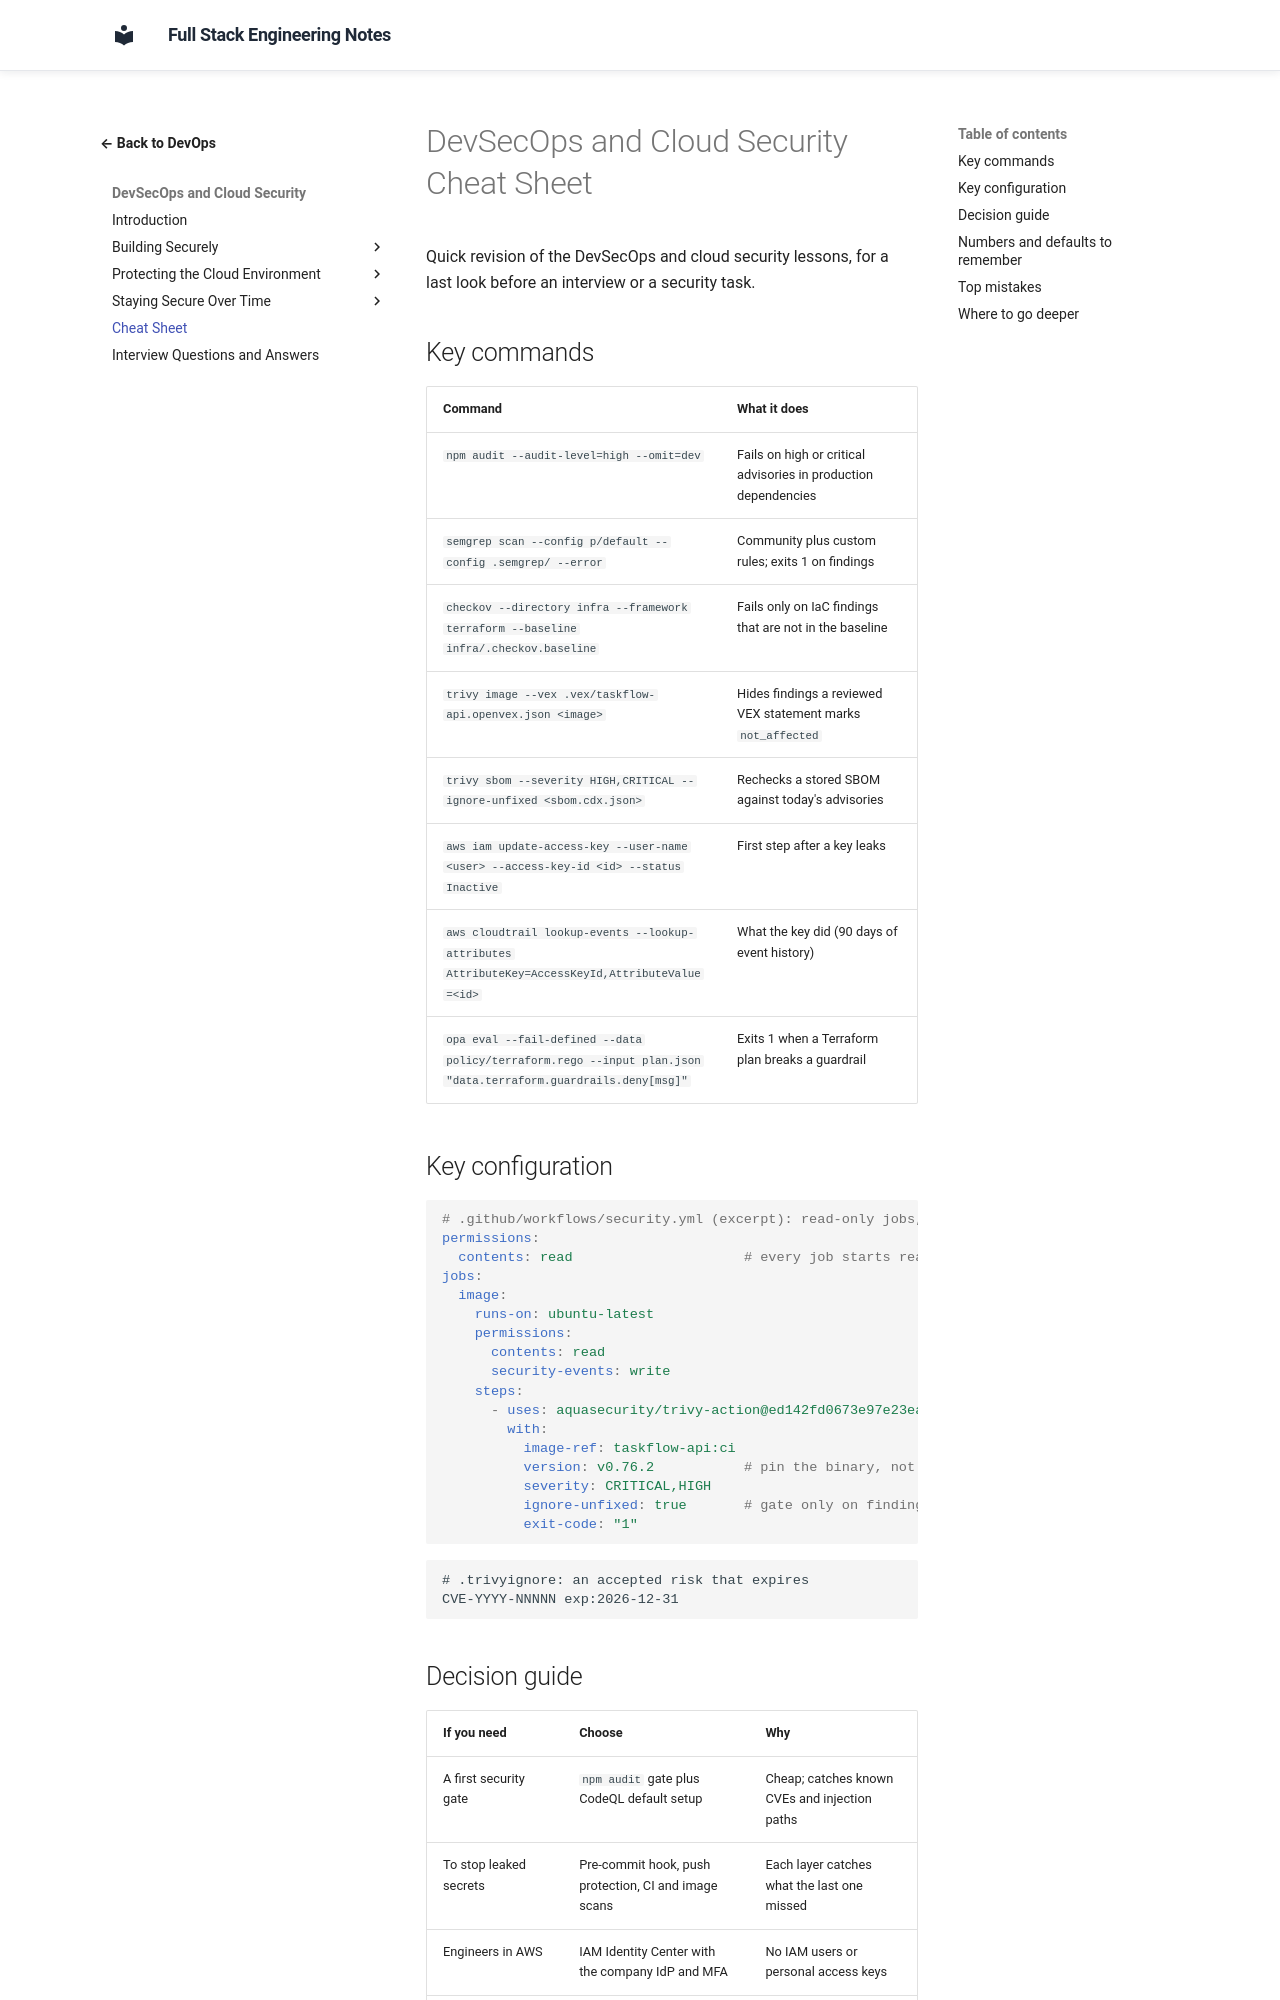

repository: murthy-satti/fullstack-notes · page: 08-devops-and-deployment/devsecops-and-cloud-security/cheat-sheet/index.html · generator: mkdocs

# DevSecOps and Cloud Security Cheat Sheet

Quick revision of the DevSecOps and cloud security lessons, for a last look
before an interview or a security task.

## Key commands

| Command | What it does |
|---|---|
| `npm audit --audit-level=high --omit=dev` | Fails on high or critical advisories in production dependencies |
| `semgrep scan --config p/default --config .semgrep/ --error` | Community plus custom rules; exits 1 on findings |
| `checkov --directory infra --framework terraform --baseline infra/.checkov.baseline` | Fails only on IaC findings that are not in the baseline |
| `trivy image --vex .vex/taskflow-api.openvex.json <image>` | Hides findings a reviewed VEX statement marks `not_affected` |
| `trivy sbom --severity HIGH,CRITICAL --ignore-unfixed <sbom.cdx.json>` | Rechecks a stored SBOM against today's advisories |
| `aws iam update-access-key --user-name <user> --access-key-id <id> --status Inactive` | First step after a key leaks |
| `aws cloudtrail lookup-events --lookup-attributes AttributeKey=AccessKeyId,AttributeValue=<id>` | What the key did (90 days of event history) |
| `opa eval --fail-defined --data policy/terraform.rego --input plan.json "data.terraform.guardrails.deny[msg]"` | Exits 1 when a Terraform plan breaks a guardrail |

## Key configuration

```yaml
# .github/workflows/security.yml (excerpt): read-only jobs, pinned scanner
permissions:
  contents: read                     # every job starts read-only
jobs:
  image:
    runs-on: ubuntu-latest
    permissions:
      contents: read
      security-events: write
    steps:
      - uses: aquasecurity/trivy-action@ed142fd0673e97e23eac54620cfb913e5ce36c25 # v0.36.0
        with:
          image-ref: taskflow-api:ci
          version: v0.76.2           # pin the binary, not only the action
          severity: CRITICAL,HIGH
          ignore-unfixed: true       # gate only on findings that have a fix
          exit-code: "1"
```

```text
# .trivyignore: an accepted risk that expires
CVE-YYYY-NNNNN exp:2026-12-31
```
